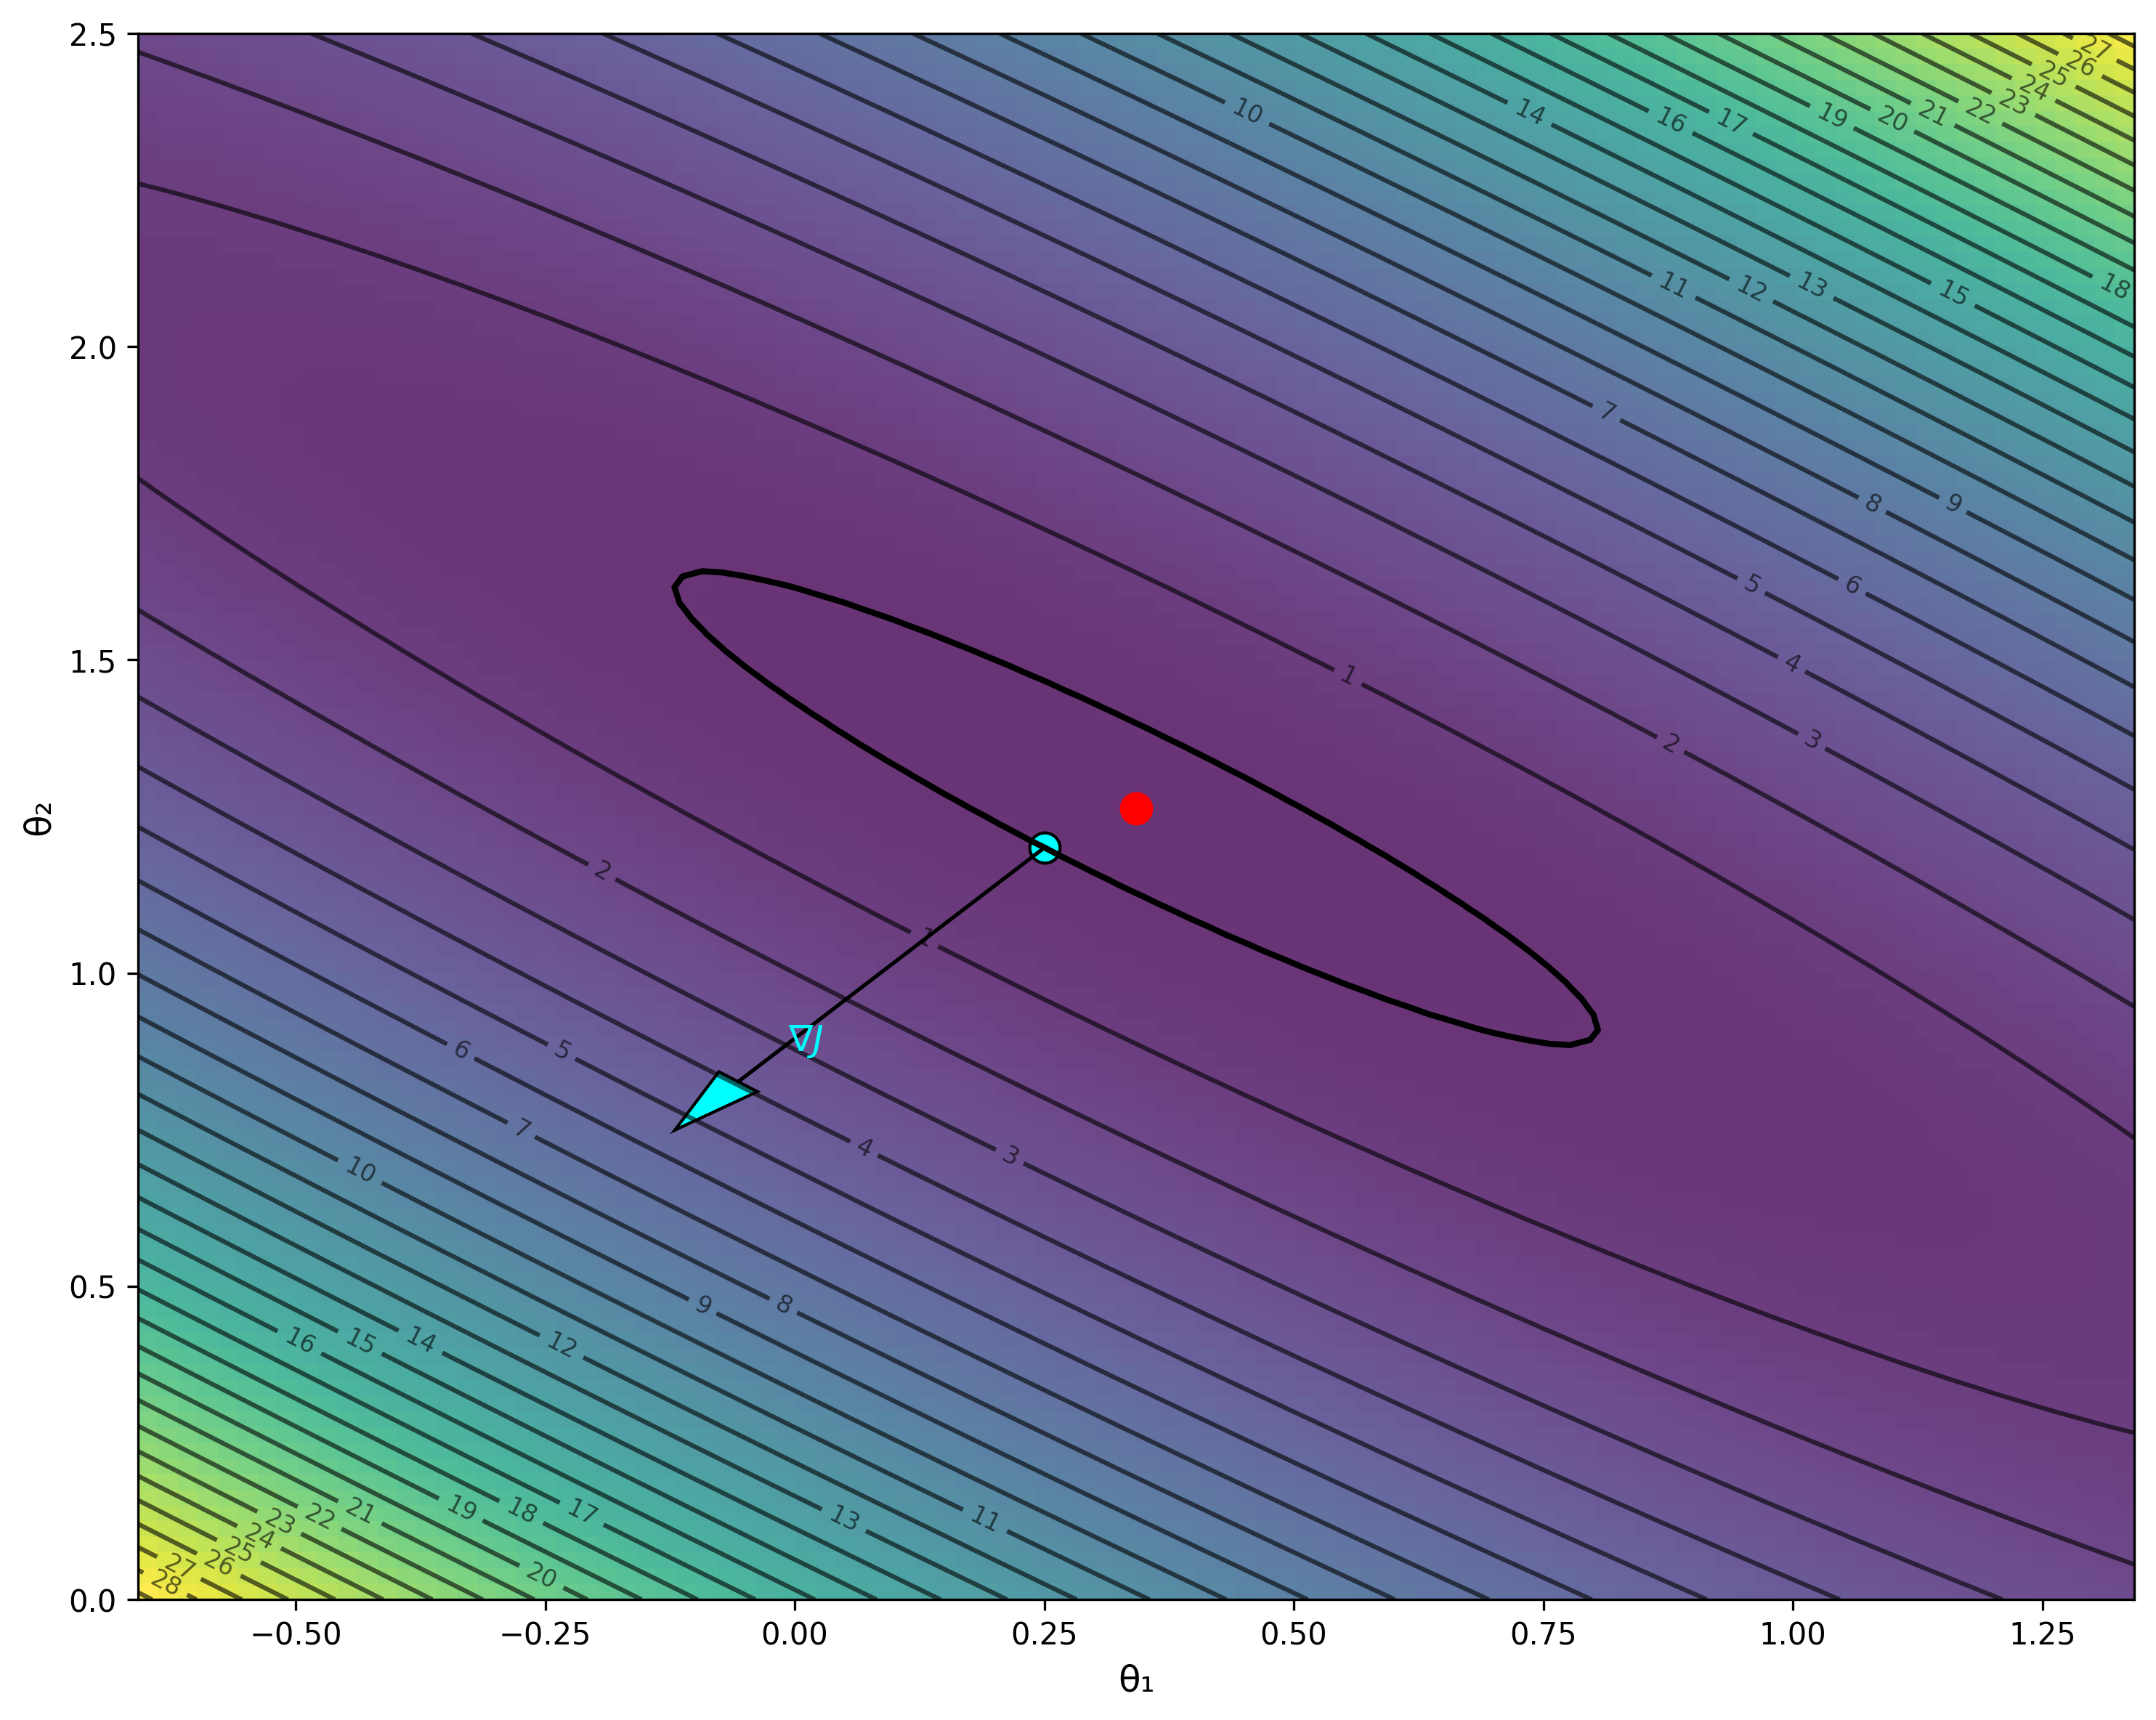

The Python source for this figure:
import numpy as np
import matplotlib.pyplot as plt

# ========================
# Dataset
# ========================
X1 = np.array([1, 2, 3])
X2 = np.array([2, 1, 4])
y = np.array([3, 2, 6])
n = len(y)
X = np.column_stack([X1, X2])

# ========================
# Closed-form OLS solution
# ========================
w_opt = np.linalg.inv(X.T @ X) @ (X.T @ y)
w1_opt, w2_opt = w_opt
y_pred = X @ w_opt
min_mse = np.mean((y_pred - y) ** 2)

print("Closed-form solution (no offset):")
print(f"w₁ = {w1_opt:.4f}, w₂ = {w2_opt:.4f}, MSE = {min_mse:.4f}")

# ========================
# Define search grid around optimum
# ========================
w1_range = np.linspace(w1_opt - 1, w1_opt + 1, 100)
w2_range = np.linspace(0, 2.5, 100)
W1, W2 = np.meshgrid(w1_range, w2_range)

# Compute MSE across grid
MSE = np.zeros_like(W1)
for i in range(len(w1_range)):
    for j in range(len(w2_range)):
        w1 = W1[j, i]
        w2 = W2[j, i]
        y_pred = w1 * X1 + w2 * X2
        MSE[j, i] = np.mean((y_pred - y) ** 2)

# ========================
# Contour plot with gradient arrow
# ========================
fig, ax = plt.subplots(figsize=(10, 8))
contour = ax.contour(W1, W2, MSE, levels=30, colors='black', alpha=0.6)
ax.clabel(contour, inline=True, fontsize=8)

im = ax.imshow(MSE, extent=[w1_range.min(), w1_range.max(),
                            w2_range.min(), w2_range.max()],
               origin='lower', cmap='viridis', alpha=0.8, aspect='auto')

# Plot global optimum
ax.scatter([w1_opt], [w2_opt], color='red', s=100)

# ========================
# Test point close to global minimum
# ========================
w_test = np.array([0.25, 1.2])
y_test_pred = X @ w_test
mse_test = np.mean((y_test_pred - y) ** 2)

# Plot the test point
ax.scatter([w_test[0]], [w_test[1]], color='cyan', s=100, edgecolor='black')

# Add contour line through the test point
ax.contour(W1, W2, MSE, levels=[mse_test], colors='black', linewidths=2)

# Compute gradient at test point
grad = (2/n) * X.T @ (X @ w_test - y)

# Scale gradient for plotting (so arrow is visible)
scale = 0.2
ax.arrow(w_test[0], w_test[1],
         scale * grad[0], scale * grad[1],  # gradient points toward increase
         head_width=0.05, head_length=0.1, fc='cyan', ec='black')

# Add gradient label
ax.text(w_test[0] + scale * grad[0] + 0.05, w_test[1] + scale * grad[1] + 0.05, 
        '$\\nabla J$', fontsize=12, color='cyan', weight='bold')

# ========================
# Labels and formatting
# ========================
ax.set_xlabel('θ₁', fontsize=12)
ax.set_ylabel('θ₂', fontsize=12)

plt.tight_layout()
plt.savefig('/Users/shenshen/code/demos/mse_overall_only.png', dpi=300, bbox_inches='tight')
plt.show()
